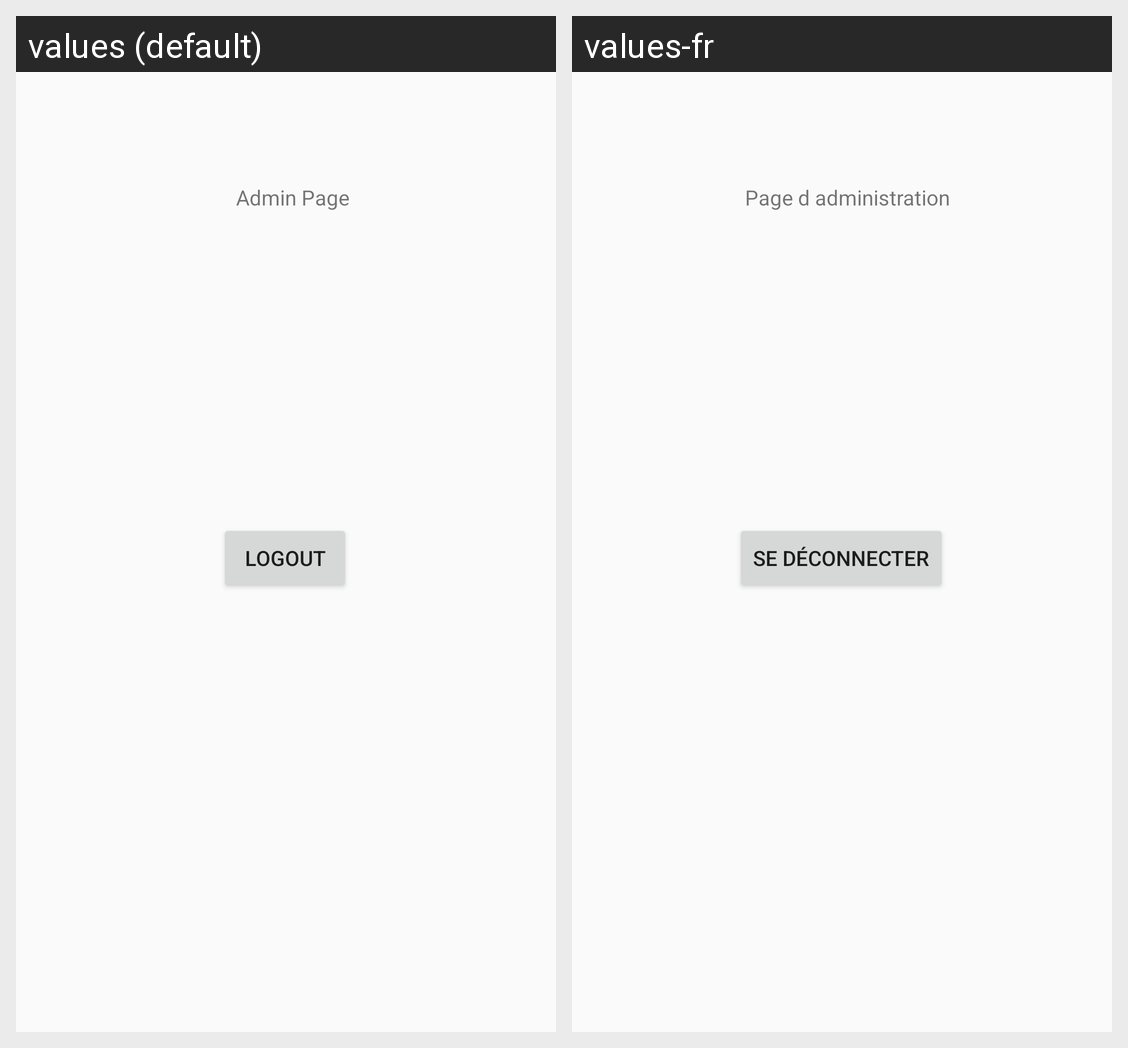

For this localized Android screen grid, give each drawn string resource with its value in every locale shown.
Android screen res/layout/activity_admin.xml rendered under 2 locales, left to right: values (default), values-fr. Device: Nexus 5 (rendered at 1080×1920; each locale shown at half size, 540×960, under a caption strip naming it); theme Theme.Apartment_Rental_Application.
Strings drawn on this screen, with the default value and each locale's value (text and hints the layout hard-codes, and strings that could not be matched under every locale, appear in the picture but are not listed):

Admin_Page
  values: Admin Page
  values-fr: Page d administration

Logout
  values: Logout
  values-fr: Se déconnecter
